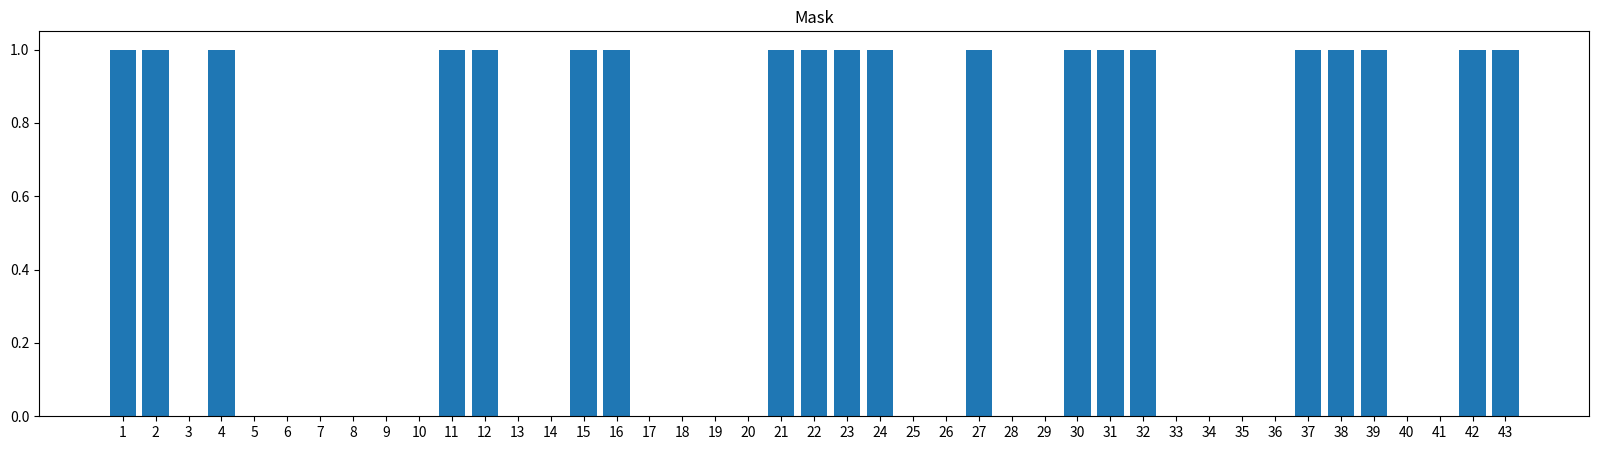

Reproduce this figure in Python.
import matplotlib.pyplot as plt
import random

#the mask is static
mask = [1, 1, 0, 1, 0, 0, 0, 0, 0, 0, 1, 1, 0, 0, 1, 1, 0, 0, 0, 0, 1, 1, 1, 1, 0, 0, 1, 0, 0, 1, 1, 1, 0, 0, 0, 0, 1, 1, 1, 0, 0, 1, 1]
cast = []

xaxis = []

for x in range(1, 44):
    xaxis.append(str(x))

#fig = plt.figure()
plt.rcParams["figure.figsize"] = (20,5)
plt.bar(xaxis, mask)
plt.title("Mask")
plt.show()